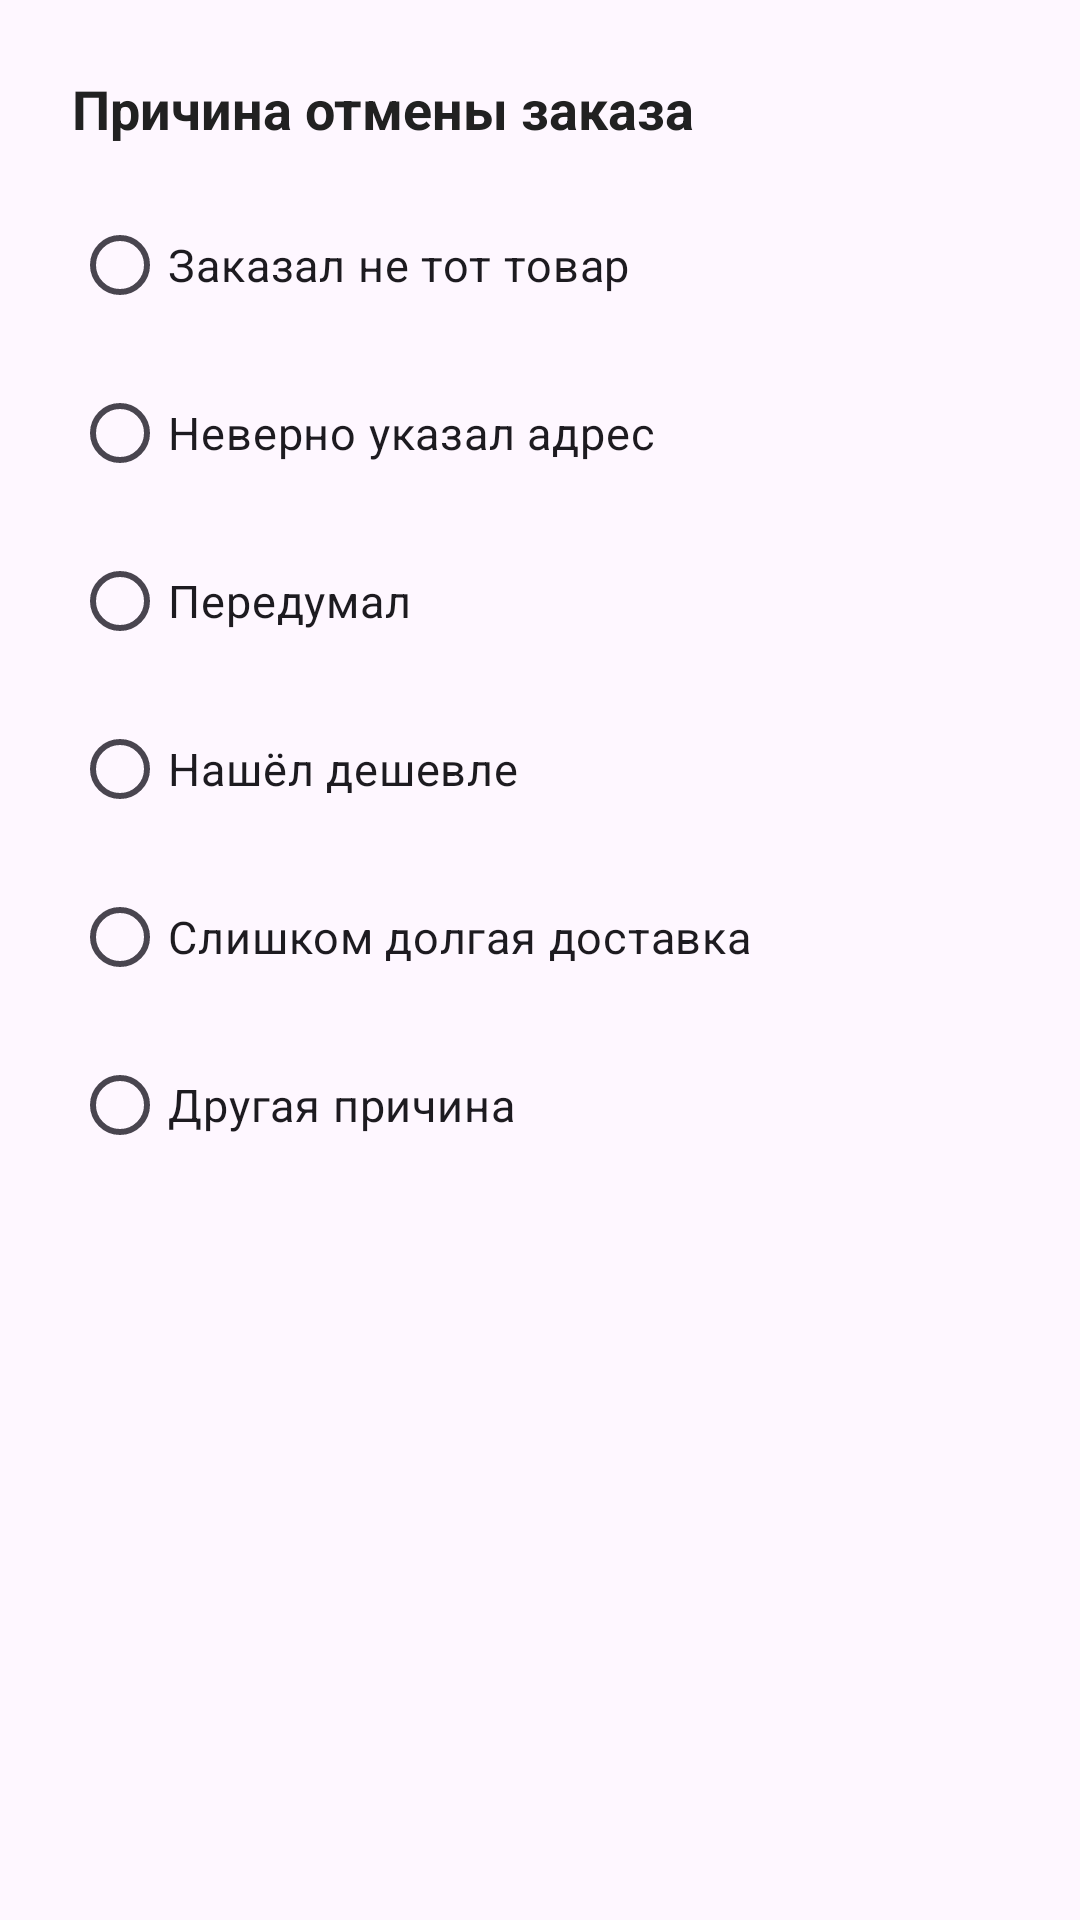

Here is an Android app screen rendered from its layout file. Give the layout XML and the strings, colors and styles it references.
<!-- AndroidManifest.xml: application theme Theme.ClipmainJava -->
<!-- res/layout/dialog_cancel_order.xml -->
<?xml version="1.0" encoding="utf-8"?>
<LinearLayout xmlns:android="http://schemas.android.com/apk/res/android"
    android:layout_width="match_parent"
    android:layout_height="wrap_content"
    android:orientation="vertical"
    android:padding="24dp">

    <TextView
        android:layout_width="wrap_content"
        android:layout_height="wrap_content"
        android:text="Причина отмены заказа"
        android:textSize="18sp"
        android:textStyle="bold"
        android:textColor="#212121"
        android:layout_marginBottom="16dp"/>

    <RadioGroup
        android:id="@+id/radioGroupReasons"
        android:layout_width="match_parent"
        android:layout_height="wrap_content">

        <RadioButton
            android:id="@+id/radioWrongItem"
            android:layout_width="match_parent"
            android:layout_height="wrap_content"
            android:text="Заказал не тот товар"
            android:textSize="15sp"
            android:layout_marginBottom="8dp"/>

        <RadioButton
            android:id="@+id/radioWrongAddress"
            android:layout_width="match_parent"
            android:layout_height="wrap_content"
            android:text="Неверно указал адрес"
            android:textSize="15sp"
            android:layout_marginBottom="8dp"/>

        <RadioButton
            android:id="@+id/radioChangedMind"
            android:layout_width="match_parent"
            android:layout_height="wrap_content"
            android:text="Передумал"
            android:textSize="15sp"
            android:layout_marginBottom="8dp"/>

        <RadioButton
            android:id="@+id/radioFoundCheaper"
            android:layout_width="match_parent"
            android:layout_height="wrap_content"
            android:text="Нашёл дешевле"
            android:textSize="15sp"
            android:layout_marginBottom="8dp"/>

        <RadioButton
            android:id="@+id/radioDeliveryTooLong"
            android:layout_width="match_parent"
            android:layout_height="wrap_content"
            android:text="Слишком долгая доставка"
            android:textSize="15sp"
            android:layout_marginBottom="8dp"/>

        <RadioButton
            android:id="@+id/radioOther"
            android:layout_width="match_parent"
            android:layout_height="wrap_content"
            android:text="Другая причина"
            android:textSize="15sp"
            android:layout_marginBottom="8dp"/>

    </RadioGroup>

    <EditText
        android:id="@+id/editTextOtherReason"
        android:layout_width="match_parent"
        android:layout_height="wrap_content"
        android:hint="Напишите причину..."
        android:visibility="gone"
        android:layout_marginTop="8dp"/>

</LinearLayout>
<!-- resources referenced by this layout -->
<resources>
  <style name="Theme.ClipmainJava" parent="Base.Theme.ClipmainJava" />
  <style name="Base.Theme.ClipmainJava" parent="Theme.Material3.DayNight.NoActionBar">
          
          
      </style>
</resources>
